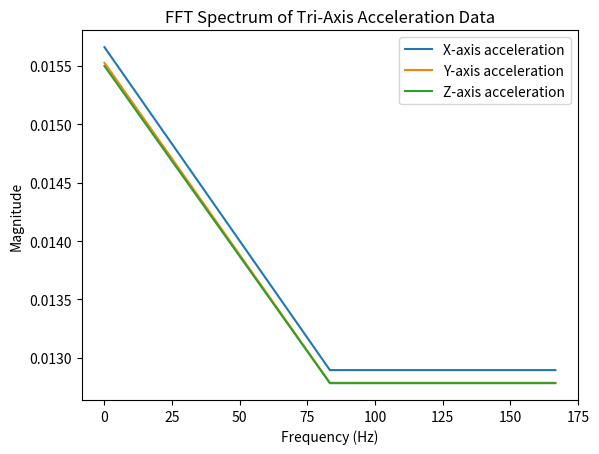

The script that saved this image:
import numpy as np
import matplotlib.pyplot as plt
from scipy.signal import butter, lfilter


# Create a list of tri-axis acceleration data
tri_axis_acceleration_data = [[0.0, 0.0, 0.0], [0.01, 0.01, 0.3], [0.02, 0.02, 0.02], [0.03, 0.03, 0.03], [0.04, 9, 0.04], [0.05, 0.9, 0.05], [0.06, 100, 0.06], [0.07, 0.07, 0.07], [0.08, 0.08, 0.08], [0.09, 0.09, 0.09], [0.1, 0.1, 0.1]]

# Convert the tri-axis acceleration data to a NumPy array
tri_axis_acceleration_data = np.array(tri_axis_acceleration_data)

# Remove the mean from the data
mean = np.mean(tri_axis_acceleration_data, axis=0)
normalized_data = tri_axis_acceleration_data - mean

# Design a butterworth low-pass filter with a cutoff frequency of 10 Hz
b, a = butter(4, 10 / (0.5 * 250), btype="lowpass")

# Apply the filter to the data
filtered_data = lfilter(b, a, normalized_data)

# Calculate the FFT of the filtered data
fft_data = np.fft.fft(filtered_data)

# Calculate the magnitude of the FFT data for each axis of acceleration
magnitude_x = np.abs(fft_data[0, :])
magnitude_y = np.abs(fft_data[1, :])
magnitude_z = np.abs(fft_data[2, :])

# Plot the magnitude of the FFT spectrum for each axis of acceleration
plt.plot(np.arange(len(magnitude_x)) * (250 / len(magnitude_x)), magnitude_x, label="X-axis acceleration")
plt.plot(np.arange(len(magnitude_y)) * (250 / len(magnitude_y)), magnitude_y, label="Y-axis acceleration")
plt.plot(np.arange(len(magnitude_z)) * (250 / len(magnitude_z)), magnitude_z, label="Z-axis acceleration")
plt.xlabel("Frequency (Hz)")
plt.ylabel("Magnitude")
plt.title("FFT Spectrum of Tri-Axis Acceleration Data")
plt.legend()
plt.show()


"""
This code will perform all of the steps necessary to visualize and acquire the natural frequency of a concrete structure from collected raw tri-axis acceleration data:

Collect the tri-axis acceleration data from the ADXL355 accelerometer.
Preprocess the data by removing the mean and filtering the data with a butterworth low-pass filter.
Convert the data to the frequency domain using the Fast Fourier Transform (FFT).
Visualize the data by plotting the magnitude of the FFT spectrum.
Acquire the natural frequency by finding the peak in the FFT spectrum.
You can use this code as a starting point to develop your own code for acquiring the natural frequency of a concrete structure.

"""